Image classification data set "dogImages" (kubeflow-kale/kale on GitHub). Class labels (5): Alaskan malamute, Australian shepherd, chow chow, collie, Dalmatian.

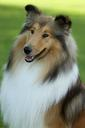
Label: collie

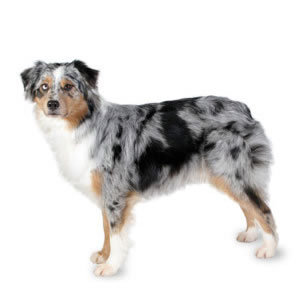
Label: Australian shepherd

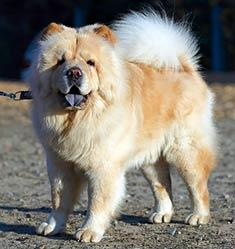
Label: chow chow

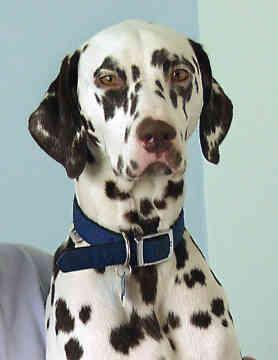
Label: Dalmatian

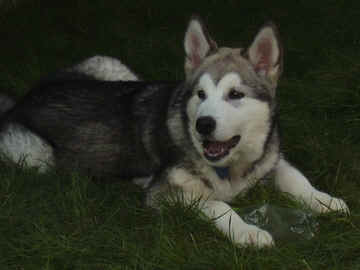
Label: Alaskan malamute

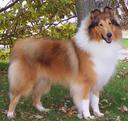
Label: collie
